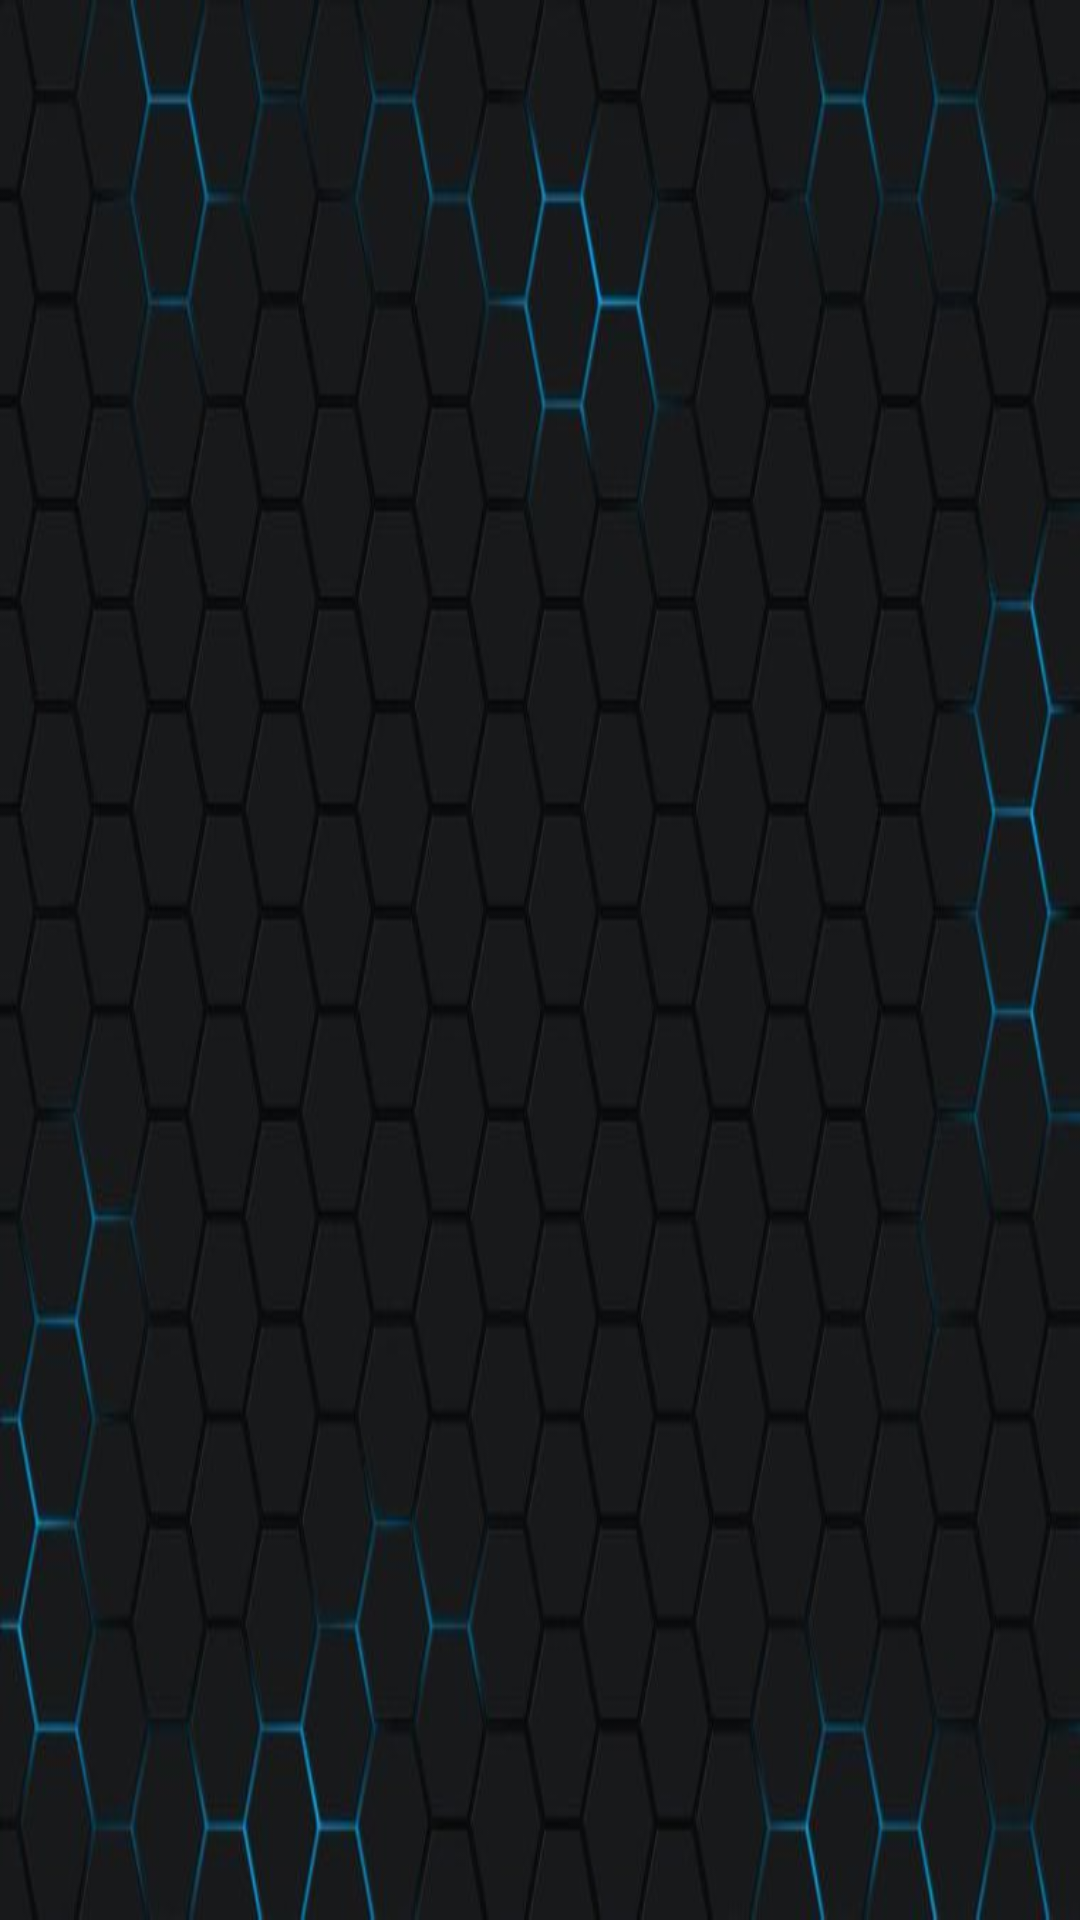

Layout XML and referenced resources for this Android screen:
<!-- AndroidManifest.xml: application theme Theme.Minimalrecords -->
<!-- res/layout/activity_revievs.xml -->
<?xml version="1.0" encoding="utf-8"?>
<androidx.constraintlayout.widget.ConstraintLayout xmlns:android="http://schemas.android.com/apk/res/android"
    xmlns:app="http://schemas.android.com/apk/res-auto"
    xmlns:tools="http://schemas.android.com/tools"
    android:layout_width="match_parent"
    android:layout_height="match_parent"
    android:background="@drawable/_644832420_14_krot_info_p_foni_dlya_saitov_14"
    tools:context=".Revievs">

    <ListView
        android:id="@+id/list_of_messages"
        android:layout_width="383dp"
        android:layout_height="637dp"
        android:layout_alignParentStart="true"
        android:layout_alignParentTop="true"
        android:divider="@android:color/transparent"
        android:dividerHeight="16dp"
        tools:layout_editor_absoluteX="14dp"
        tools:layout_editor_absoluteY="10dp" />

</androidx.constraintlayout.widget.ConstraintLayout>
<!-- resources referenced by this layout -->
<resources>
  <!-- drawable _644832420_14_krot_info_p_foni_dlya_saitov_14: jpg bitmap (drawable, 31318 bytes) -->
  <style name="Theme.Minimalrecords" parent="Theme.MaterialComponents.NoActionBar">
          
          <item name="colorPrimary">@color/purple_500</item>
          <item name="colorPrimaryVariant">@color/purple_700</item>
          <item name="colorOnPrimary">@color/white</item>
          
          <item name="colorSecondary">@color/teal_200</item>
          <item name="colorSecondaryVariant">@color/teal_700</item>
          <item name="colorOnSecondary">@color/black</item>
          
          <item name="android:statusBarColor">?attr/colorPrimaryVariant</item>
          
      </style>
  <color name="purple_500">#F44336</color>
  <color name="purple_700">#A85035</color>
  <color name="white">#F44336</color>
  <color name="teal_200">#FF03DAC5</color>
  <color name="teal_700">#FF018786</color>
  <color name="black">#0A0300</color>
</resources>
